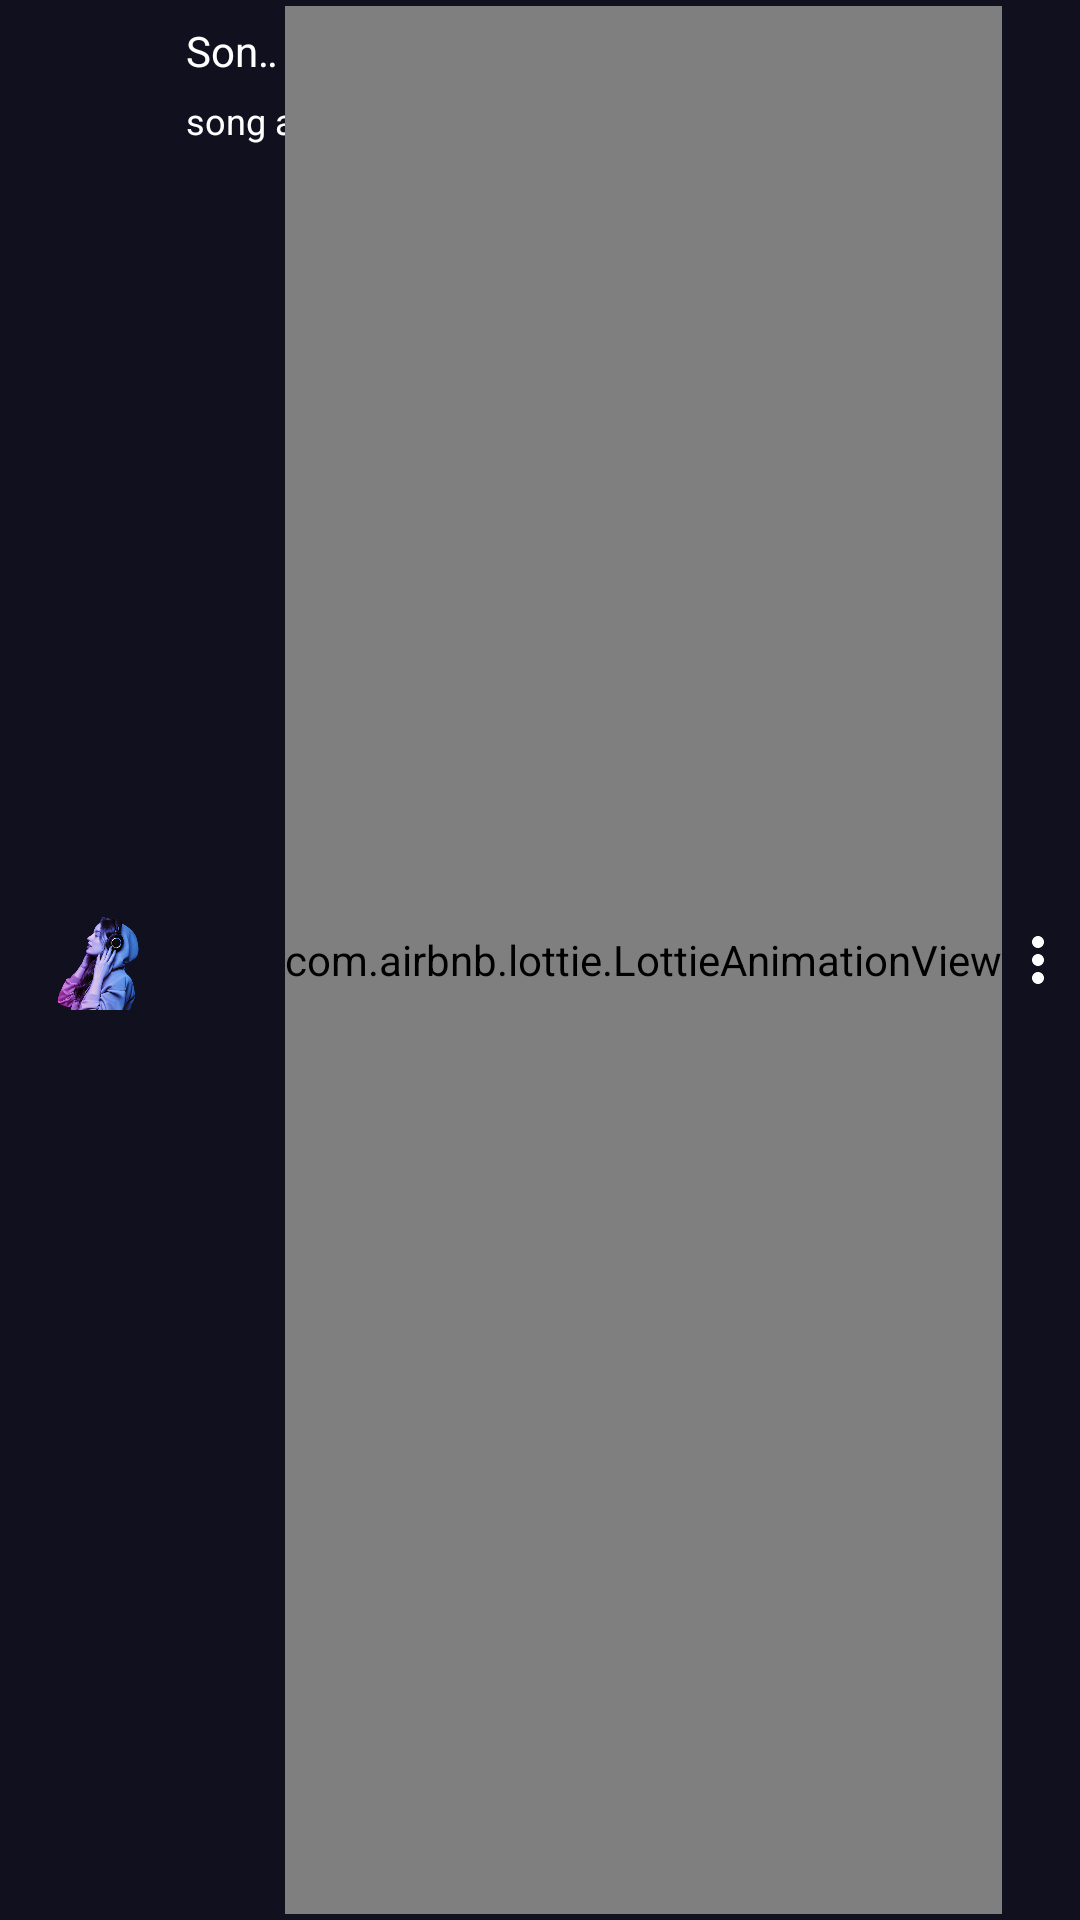

Reconstruct the res/layout file that produces this screen, plus the resources it refers to.
<!-- AndroidManifest.xml: application theme Theme.IMusic -->
<!-- res/layout/music_view_layout.xml -->
<?xml version="1.0" encoding="utf-8"?>
<RelativeLayout xmlns:android="http://schemas.android.com/apk/res/android"
    xmlns:tools="http://schemas.android.com/tools"
    android:layout_width="match_parent"
    android:layout_height="55dp"
    android:background="@color/background"
    xmlns:app="http://schemas.android.com/apk/res-auto"
    android:padding="2dp"
    android:layout_marginBottom="5dp">

    <com.google.android.material.imageview.ShapeableImageView
        android:layout_width="50dp"
        android:layout_height="match_parent"
        android:src="@drawable/music_listener_image"
        app:shapeAppearanceOverlay="@style/curved"
        android:layout_marginStart="5dp"
        android:id="@+id/imageMV"/>

    <TextView
        android:id="@+id/song_name"
        android:layout_width="wrap_content"
        android:layout_height="30dp"
        android:text="@string/song_name"
        android:gravity="start|center"
        android:layout_toEndOf="@id/imageMV"
        android:textColor="@color/white"
        android:layout_toStartOf="@id/music_small_lottieView"
        android:layout_marginStart="5dp"
        android:ellipsize="marquee"
        android:singleLine="true"
        android:marqueeRepeatLimit="marquee_forever" />

    <com.airbnb.lottie.LottieAnimationView
        android:id="@+id/music_small_lottieView"
        android:layout_width="wrap_content"
        android:layout_height="match_parent"
        app:lottie_loop="true"
        app:lottie_rawRes="@raw/music_small"
        android:layout_toStartOf="@id/more"
        android:gravity="center_vertical" />

    <ImageButton
        android:layout_width="wrap_content"
        android:layout_height="match_parent"
        android:background="@android:color/transparent"
        android:src="@drawable/ic_more"
        android:layout_alignParentEnd="true"
        android:gravity="center"
        android:textColor="@color/white"
        android:id="@+id/more"
        android:contentDescription="@string/song_img" />

    <LinearLayout
        android:layout_width="wrap_content"
        android:layout_height="20dp"
        android:layout_toEndOf="@id/imageMV"
        android:layout_toStartOf="@id/music_small_lottieView"
        android:layout_marginTop="30dp"
        android:layout_marginStart="5dp"
        android:weightSum="2"
        android:orientation="horizontal">

        <TextView
            android:id="@+id/song_album"
            android:layout_width="0dp"
            android:layout_height="20dp"
            android:textSize="12sp"
            android:maxLines="1"
            android:maxLength="30"
            android:layout_weight="1"
            android:text="@string/song_album"
            android:textColor="@color/white" />

        <TextView
            android:id="@+id/song_duration"
            android:layout_width="wrap_content"
            android:layout_height="20dp"
            android:textSize="10sp"
            android:layout_marginStart="10dp"
            android:text="@string/_00_00"
            android:textColor="@color/white"
            tools:ignore="SmallSp" />
    </LinearLayout>




</RelativeLayout>
<!-- resources referenced by this layout -->
<resources>
  <color name="background">#10101E</color>
  <color name="white">#FFFFFFFF</color>
  <!-- drawable ic_more (drawable) -->
  <vector xmlns:android="http://schemas.android.com/apk/res/android"
      android:width="24dp"
      android:height="24dp"
      android:tint="#ffffff"
      android:viewportWidth="24"
      android:viewportHeight="24">
      <path
          android:fillColor="@android:color/white"
          android:pathData="M12,8c1.1,0 2,-0.9 2,-2s-0.9,-2 -2,-2 -2,0.9 -2,2 0.9,2 2,2zM12,10c-1.1,0 -2,0.9 -2,2s0.9,2 2,2 2,-0.9 2,-2 -0.9,-2 -2,-2zM12,16c-1.1,0 -2,0.9 -2,2s0.9,2 2,2 2,-0.9 2,-2 -0.9,-2 -2,-2z" />
  </vector>
  <!-- drawable music_listener_image: png bitmap (drawable, 151802 bytes) -->
  <string name="_00_00">00:00</string>
  <string name="song_album">song album</string>
  <string name="song_img">song Img</string>
  <string name="song_name">Song Name</string>
  <style name="Theme.IMusic" parent="Theme.MaterialComponents.DayNight.NoActionBar">
          
          <item name="colorPrimary">@color/background</item>
          <item name="colorPrimaryVariant">@color/endColor</item>
          <item name="colorOnPrimary">@color/white</item>
          
          <item name="colorSecondary">@color/cool_Blue</item>
          <item name="colorSecondaryVariant">@color/teal_700</item>
          <item name="colorOnSecondary">@color/black</item>
          
          <item name="android:statusBarColor">?attr/colorPrimaryVariant</item>
          
          <item name="android:popupMenuStyle">@style/MyPopupMenuStyle</item>
  
      </style>
  <color name="endColor">#1B121F</color>
  <color name="cool_Blue">#0091EA</color>
  <color name="teal_700">#FF018786</color>
  <color name="black">#FF000000</color>
  <style name="MyPopupMenuStyle" parent="Widget.AppCompat.PopupMenu">
          <item name="android:popupBackground">@color/light_endColor</item>
          <item name="android:textColor">@color/white</item>
      </style>
  <color name="light_endColor">#311F39</color>
</resources>
